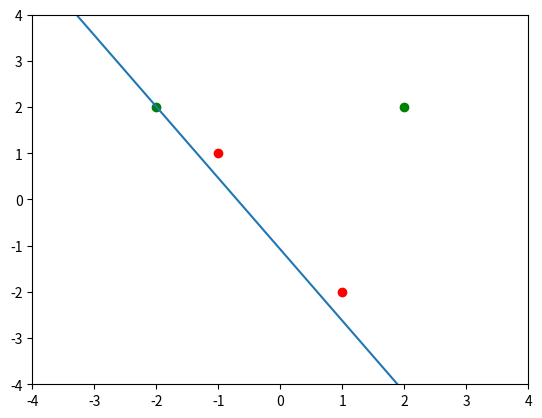
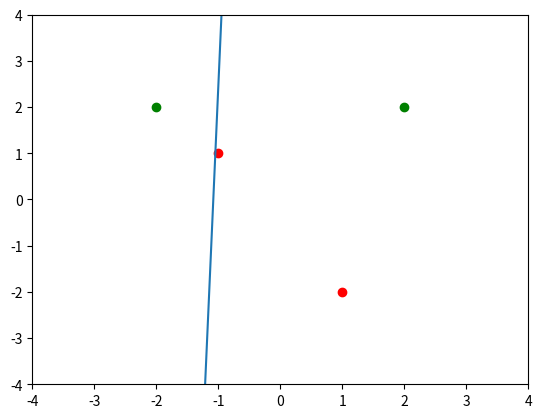
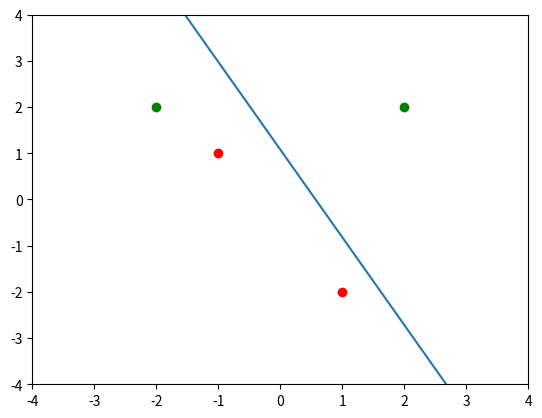
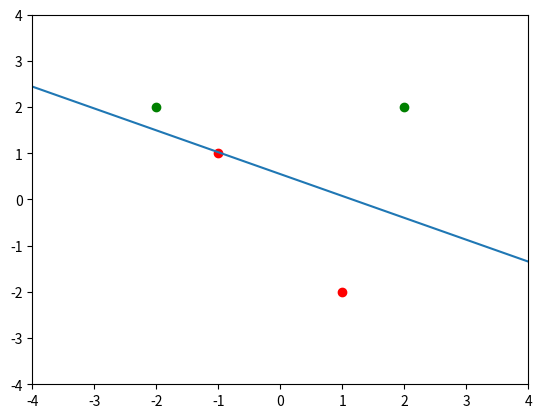

Generate these figures, in order, with matplotlib:
import matplotlib.pyplot as plt
import numpy as np
import random

data = [
    (2, 2, 0.0),
    (-2, 2, 0.0),
    (1, -2, 1.0),
    (-1, 1, 1.0)
]

def plot(weights, bias, data):
    plt.figure()
    plt.axis([-4,4,-4,4])
    plt.scatter([x[0] for x in data[:2]], [x[1] for x in data[:2]], color="green")
    plt.scatter([x[0] for x in data[2:]], [x[1] for x in data[2:]], color="red")
    plt.plot(x_l, [(weights[0] * x + bias)/(-weights[1]) for x in x_l])
    plt.show()

weights = [
    random.random(), 
    random.random(),
]
bias = random.random()
learning_rate = 0.2

x_l = np.linspace(-4, 4, 100)

def predict(weights, bias, x):
    act = weights[0] * x[0] + weights[1] * x[1] + bias
    return 1.0 if act >= 0.0 else 0.0

def update(weights, bias, error, x):
    bias_n = bias + learning_rate * error
    weights_n = [w + learning_rate * error * x[i] for i, w in enumerate(weights)]
    return weights_n, bias_n

wrong = 1
while wrong:
    wrong = 0
    plot(weights, bias, data)
    print(weights[0], ",", weights[1], ",", bias)
    for x in data:
        prediction = predict(weights, bias, x)
        if prediction != x[-1]:
            wrong += 1
            weights, bias = update(weights, bias, x[-1] - prediction, x)


